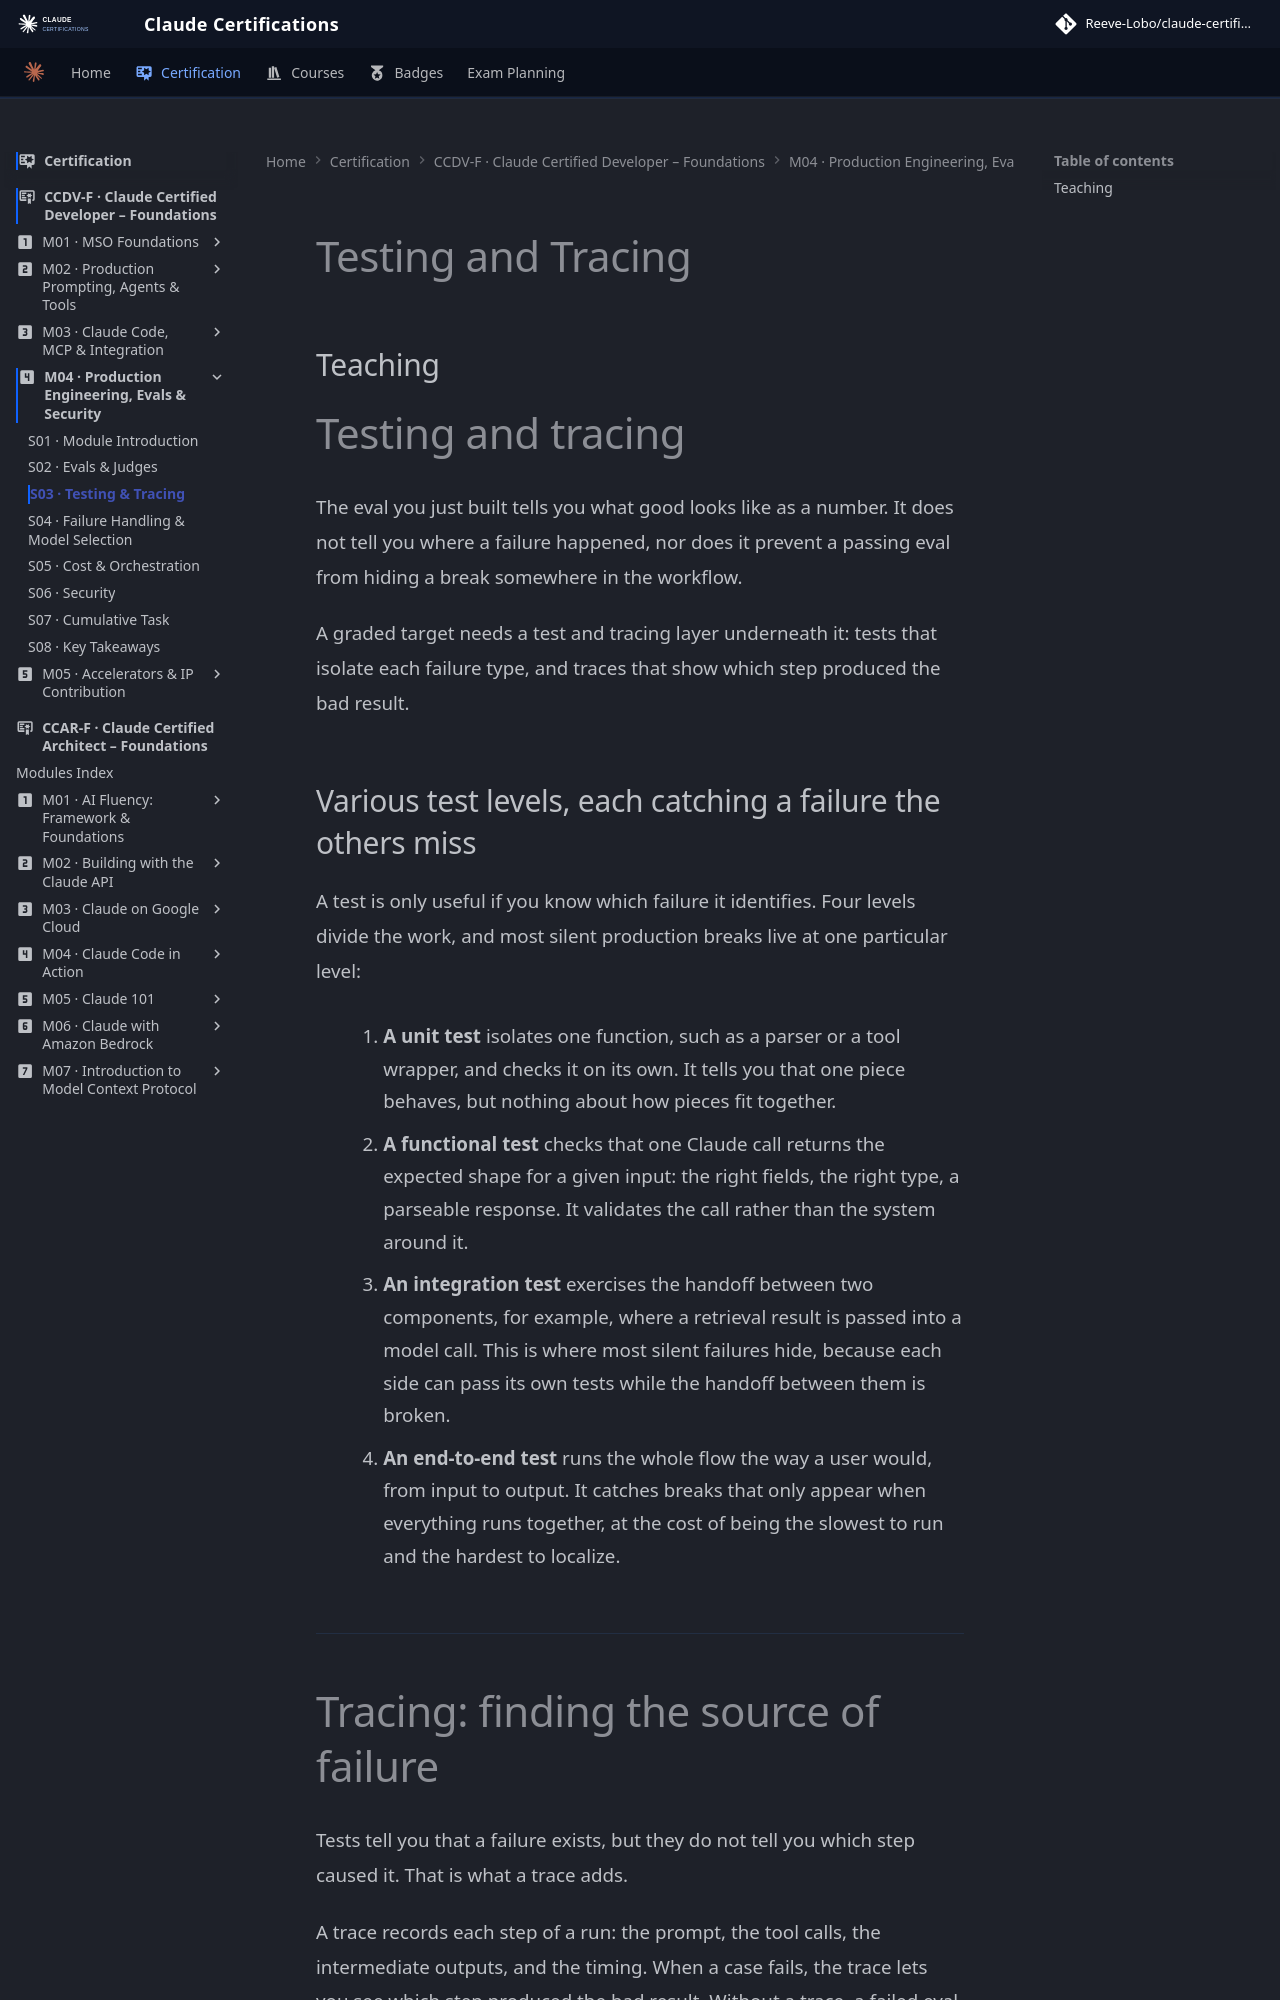

repository: reevelobo/anthropic-certified · page: certification/claude_certified_developer-foundation/modules/m04_production_engineering_evals_securrity/s03_testing_and_tracing/index.html · generator: mkdocs

# Testing and Tracing

## Teaching
# Testing and tracing

The eval you just built tells you what good looks like as a number. It does not tell you where a failure happened, nor does it prevent a passing eval from hiding a break somewhere in the workflow.

A graded target needs a test and tracing layer underneath it: tests that isolate each failure type, and traces that show which step produced the bad result.

## Various test levels, each catching a failure the others miss

A test is only useful if you know which failure it identifies. Four levels divide the work, and most silent production breaks live at one particular level:

1. **A unit test** isolates one function, such as a parser or a tool wrapper, and checks it on its own. It tells you that one piece behaves, but nothing about how pieces fit together.

2. **A functional test** checks that one Claude call returns the expected shape for a given input: the right fields, the right type, a parseable response. It validates the call rather than the system around it.

3. **An integration test** exercises the handoff between two components, for example, where a retrieval result is passed into a model call. This is where most silent failures hide, because each side can pass its own tests while the handoff between them is broken.

4. **An end-to-end test** runs the whole flow the way a user would, from input to output. It catches breaks that only appear when everything runs together, at the cost of being the slowest to run and the hardest to localize.

---
